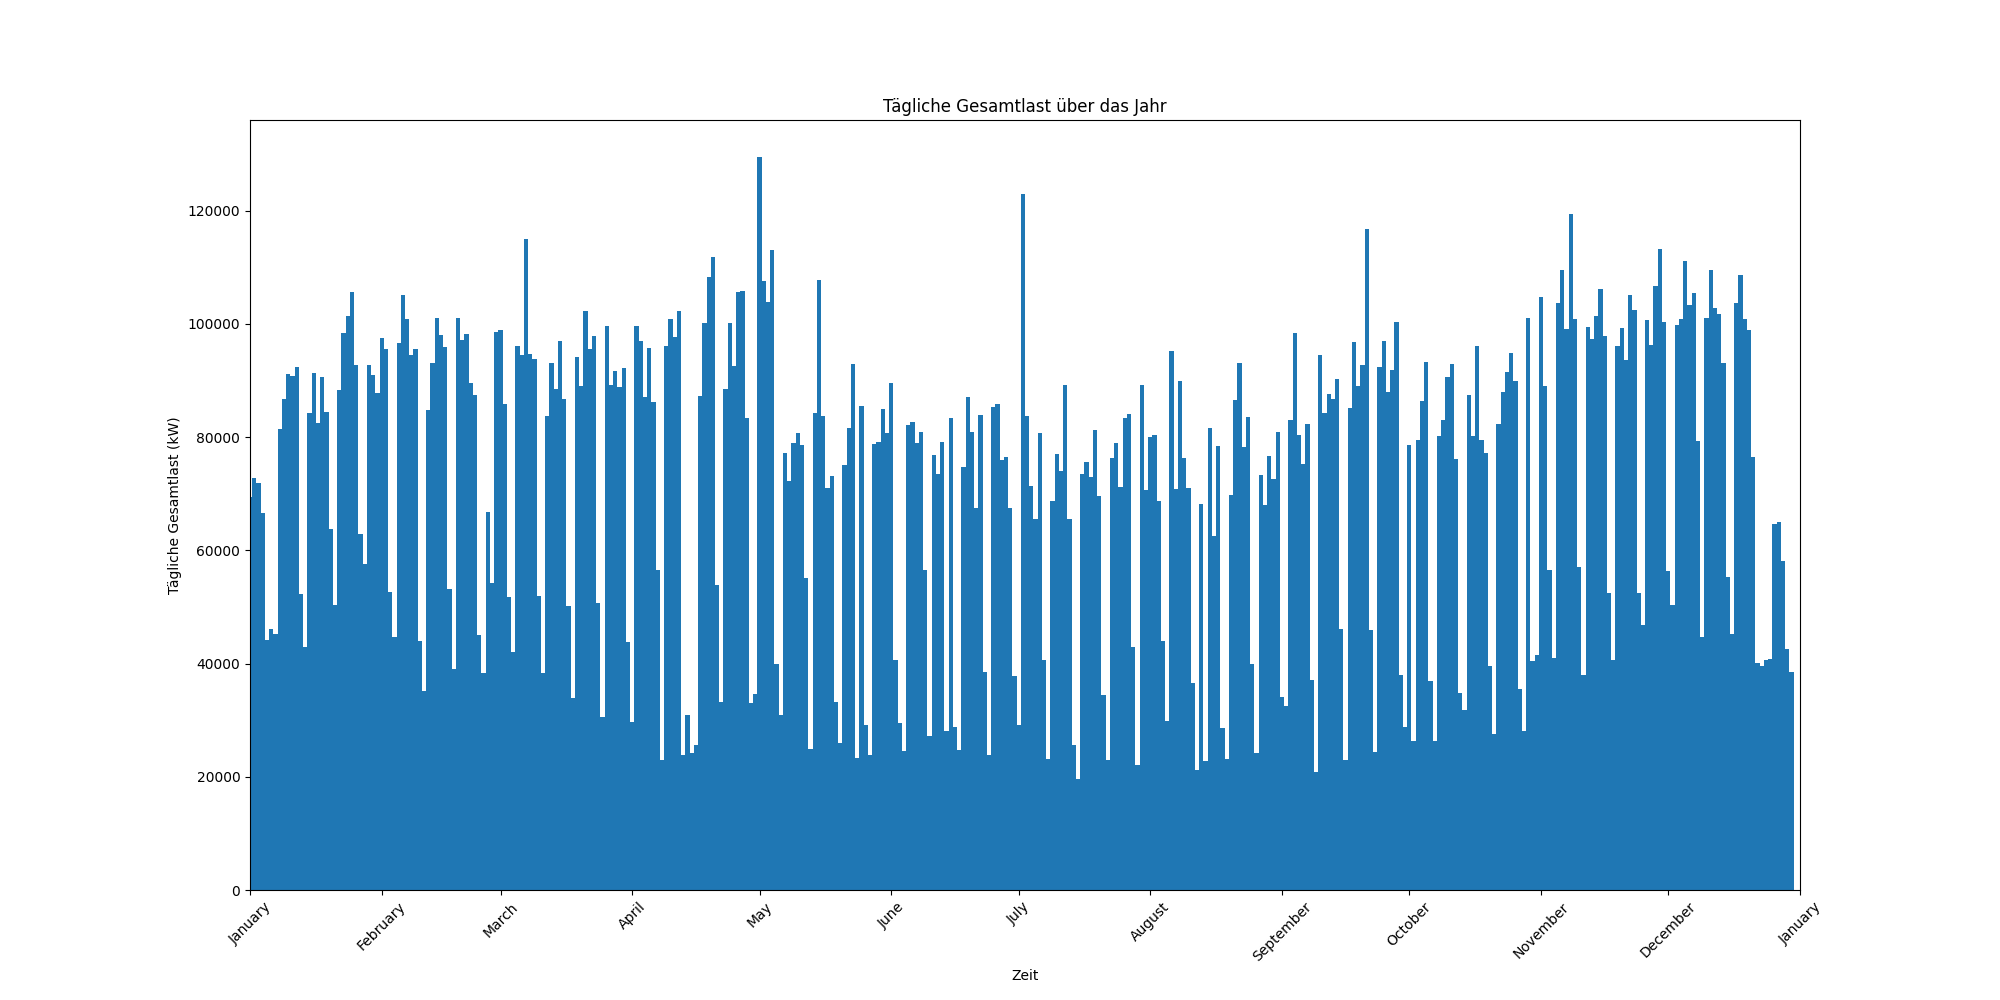

Data behind this chart, as committed beside it:
Time stamp; Gesamtlast
01.01 00:15; 533,5999999999999
01.01 00:30; 526,7
01.01 00:45; 476,1
01.01 01:00; 554,3000000000001
01.01 01:15; 487,6
01.01 01:30; 535,9
01.01 01:45; 492,2000000000001
01.01 02:00; 473,8
01.01 02:15; 506,00000000000006
01.01 02:30; 489,9
01.01 02:45; 522,1
01.01 03:00; 455,4
01.01 03:15; 522,1
01.01 03:30; 476,1
01.01 03:45; 515,2
01.01 04:00; 441,6
01.01 04:15; 501,4
01.01 04:30; 483,0
01.01 04:45; 483,0
01.01 05:00; 483,0
01.01 05:15; 466,9
01.01 05:30; 549,7
01.01 05:45; 476,1
01.01 06:00; 535,9
01.01 06:15; 471,5
01.01 06:30; 542,8
01.01 06:45; 485,3
01.01 07:00; 496,8
01.01 07:15; 540,5
01.01 07:30; 588,8000000000001
01.01 07:45; 602,6
01.01 08:00; 552,0
01.01 08:15; 1044,2
01.01 08:30; 1129,3
01.01 08:45; 1230,5
01.01 09:00; 1186,8
01.01 09:15; 1202,9
01.01 09:30; 1214,4
01.01 09:45; 1163,8
01.01 10:00; 1248,9
01.01 10:15; 1184,5
01.01 10:30; 1223,6
01.01 10:45; 1182,1999999999998
01.01 11:00; 1198,3
01.01 11:15; 1221,3
01.01 11:30; 1205,2
01.01 11:45; 1232,8000000000002
01.01 12:00; 1175,3000000000002
01.01 12:15; 871,7
01.01 12:30; 687,7
01.01 12:45; 736,0
01.01 13:00; 784,3000000000001
01.01 13:15; 986,7
01.01 13:30; 989,0
01.01 13:45; 867,1
01.01 14:00; 961,4
01.01 14:15; 1037,3
01.01 14:30; 998,2
01.01 14:45; 1078,7
01.01 15:00; 991,3
... 34,984 more rows
